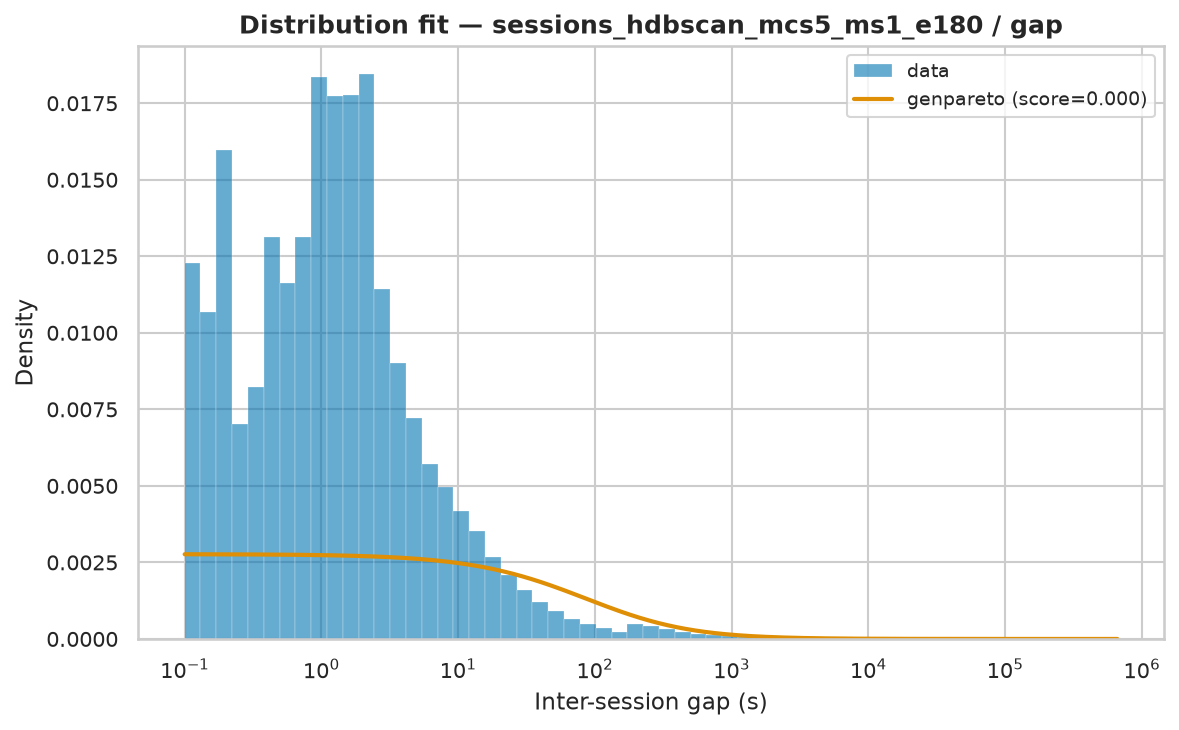

The data file committed next to this chart (first rows):
name	score	loc	scale	arg
genpareto	1.101712604583541e-08	0.0005	361	(np.float64(3.187555137853354),)
pareto	1.101721740229481e-08	-113.3	113.3	(np.float64(0.3137186264672369),)
lomax	1.1021279992601774e-08	0.0005	113.2	(np.float64(0.3136895252565158),)
lognorm	2.936102877996948e-08	-0.0106	1416	(np.float64(3.3474779879861134),)
weibull_min	6.709950124570903e-08	0.0005	27100	(np.float64(0.36982978019686663),)
fisk	1.0705023490045461e-07	0.0005	1.629	(np.float64(0.21228938867414765),)
expon	1.2346517025939188e-07	0.0005	21397	()
gamma	1.62461220434408e-07	0.0005	3.111	(np.float64(0.00010361390621862614),)
